Labelled photos from "coffee_dataset", an image-classification folder in jujup1t3r/CoFFee. The possible labels are: broken, defect damage, dry cherry, floater, foreign matter, full black, full sour, fungus damage, good, husk, immature, parchment, partial black, partial sour, severe insect damage, shell, slight insect damage, withered.

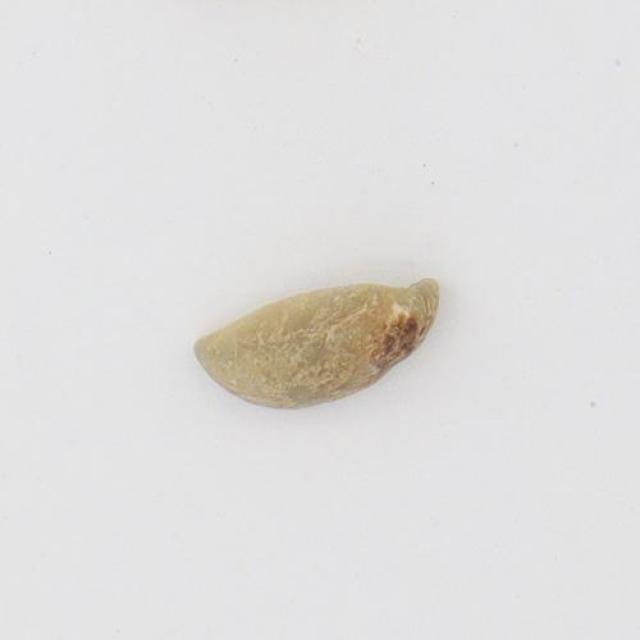
Label: shell

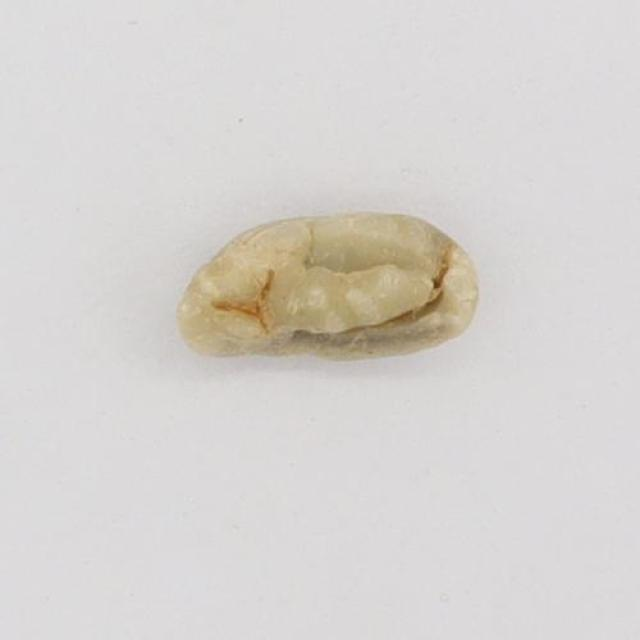
Label: immature

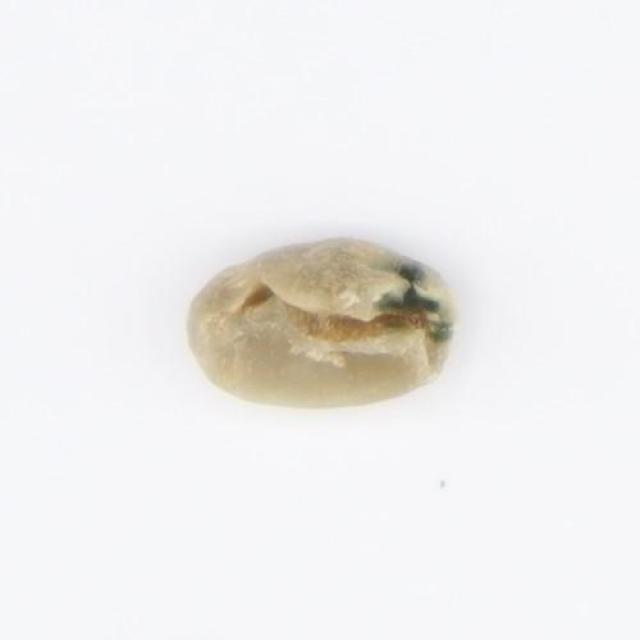
Label: severe insect damage

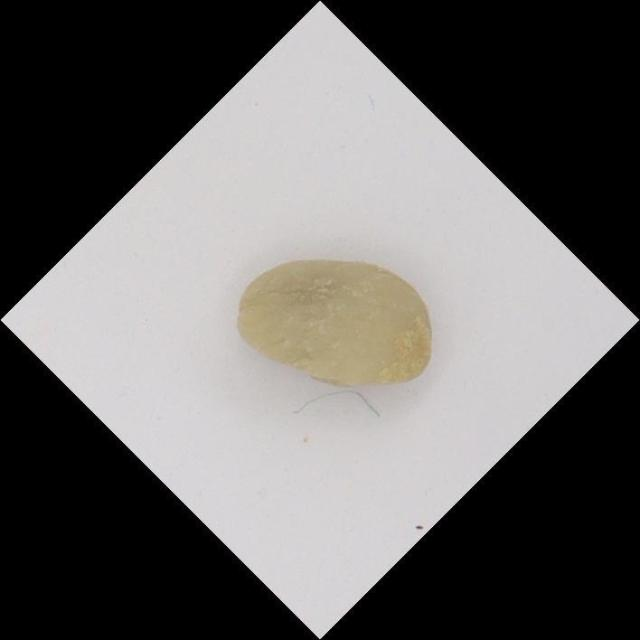
Label: withered

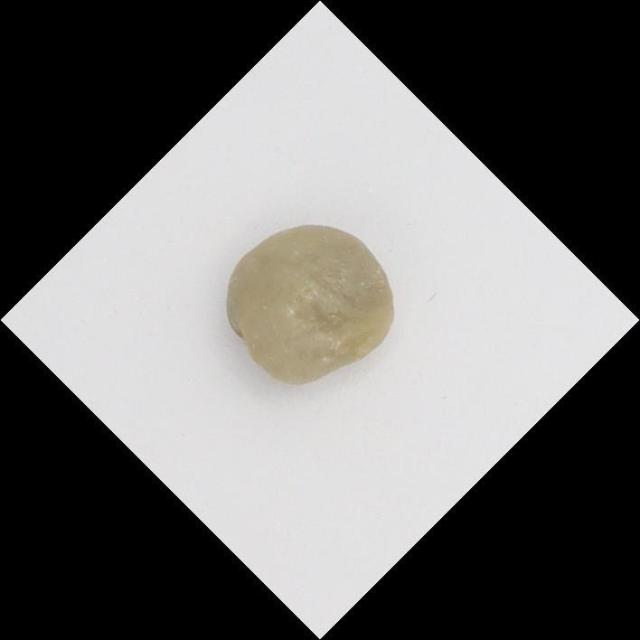
Label: floater

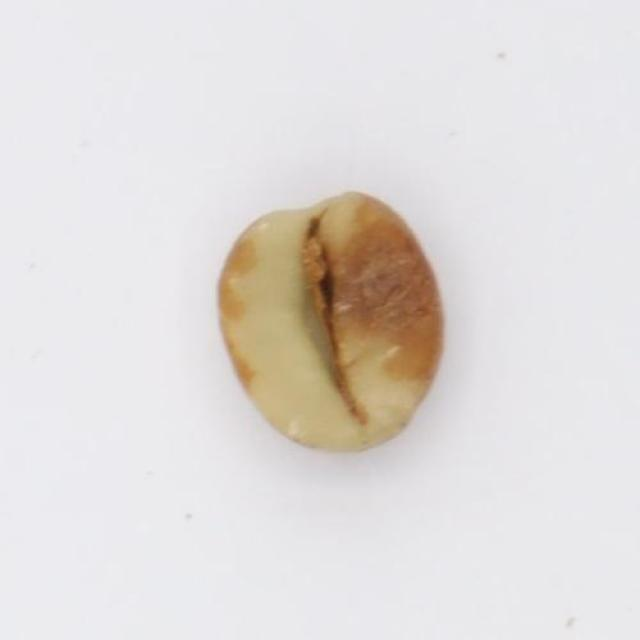
Label: full sour
